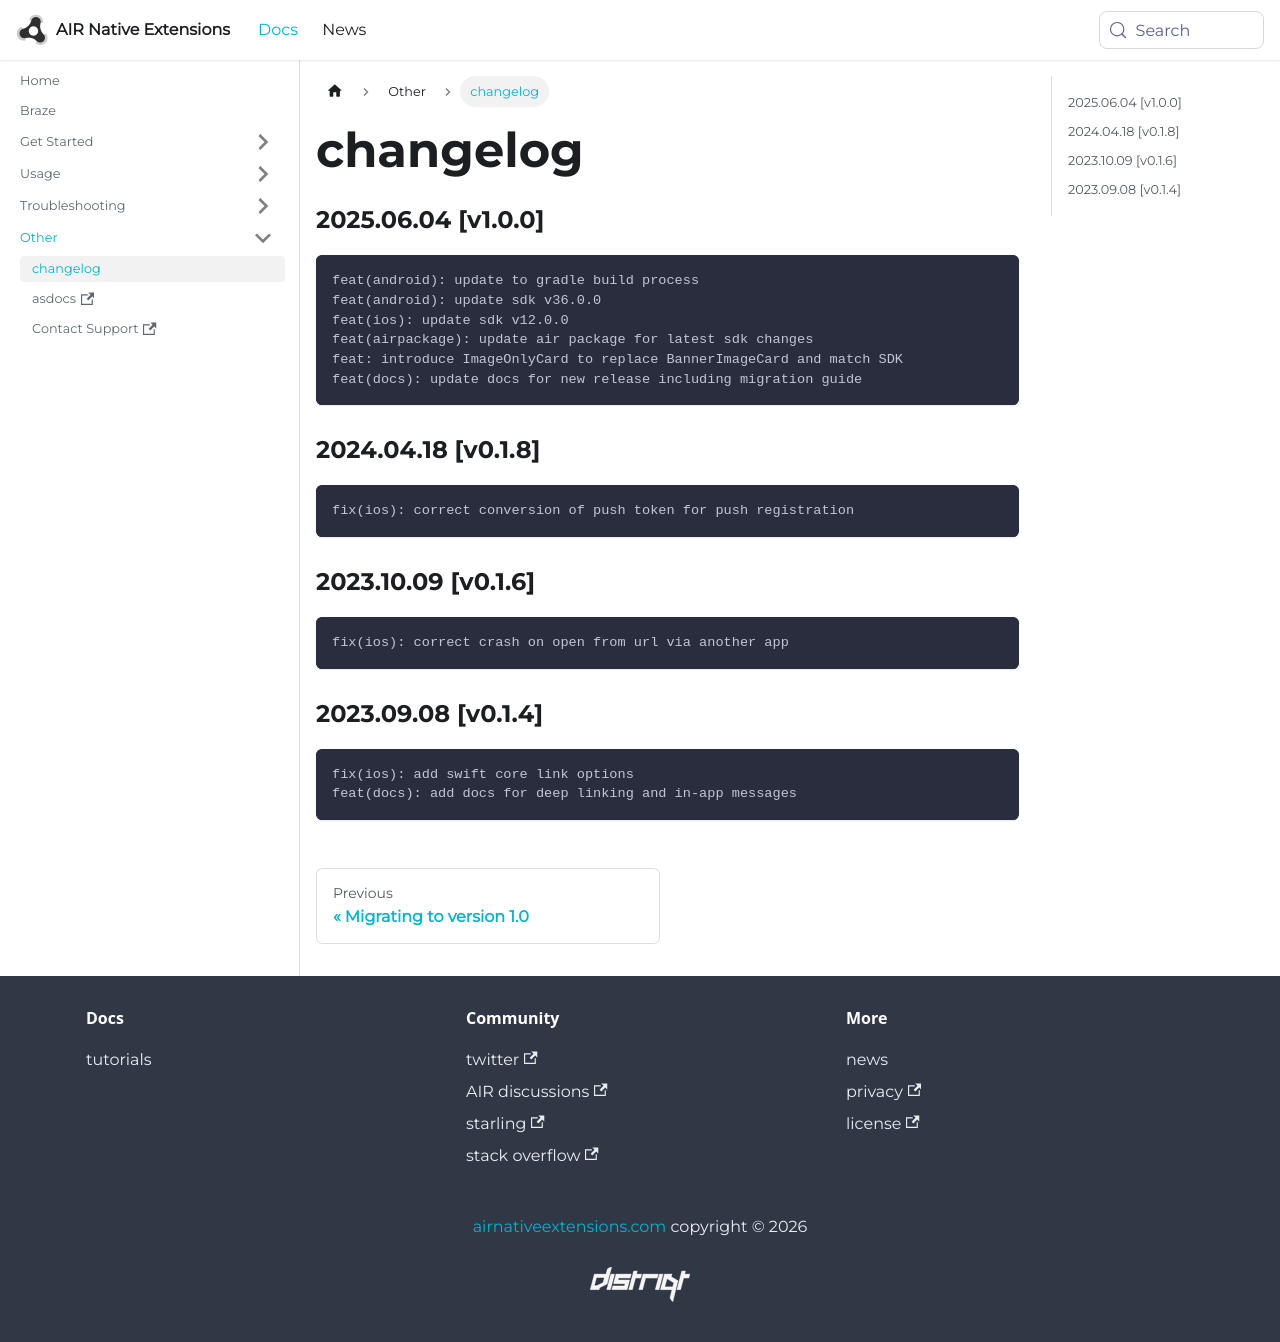

repository: airnativeextensions/nativeextensions-documentation · page: docs/braze/changelog/index.html · generator: docusaurus

### 2025.06.04 [v1.0.0]

```
feat(android): update to gradle build process 
feat(android): update sdk v36.0.0
feat(ios): update sdk v12.0.0
feat(airpackage): update air package for latest sdk changes
feat: introduce ImageOnlyCard to replace BannerImageCard and match SDK
feat(docs): update docs for new release including migration guide
```

### 2024.04.18 [v0.1.8]

```
fix(ios): correct conversion of push token for push registration
```

### 2023.10.09 [v0.1.6]

```
fix(ios): correct crash on open from url via another app
```

### 2023.09.08 [v0.1.4]

```
fix(ios): add swift core link options
feat(docs): add docs for deep linking and in-app messages
```
